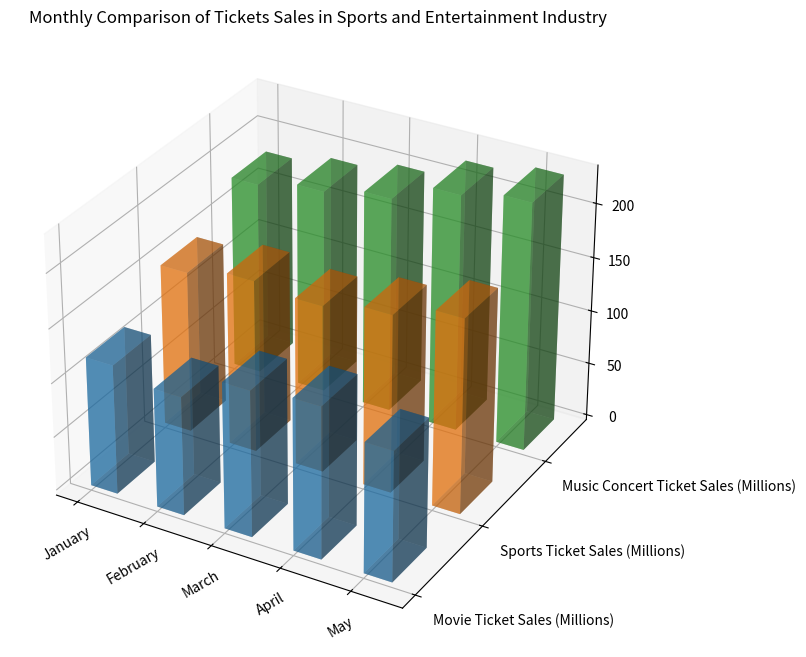

Write Python code to recreate this figure. (Note: this script raises an exception after producing the figure.)
import numpy as np
import matplotlib.pyplot as plt
from mpl_toolkits.mplot3d import Axes3D

# Define the data
data = np.array([
    [120, 150, 180],
    [110, 160, 190],
    [135, 155, 200],
    [140, 165, 220],
    [120, 180, 230]
])

# Define the y_values and x_values
y_values = ['Movie Ticket Sales (Millions)', 'Sports Ticket Sales (Millions)', 'Music Concert Ticket Sales (Millions)']
x_values = ['January', 'February', 'March', 'April', 'May']

# Create a new figure and add a 3D subplot
fig = plt.figure(figsize=(10, 8))
ax = fig.add_subplot(111, projection='3d')

# Plot each column of data
for i in range(len(y_values)):
    ax.bar3d(np.arange(len(x_values)), [i]*len(x_values), np.zeros(len(x_values)), 0.4, 0.5, data[:, i], alpha=0.5)

# Set the x and y ticks and labels
ax.set_xticks(range(len(x_values)))
ax.set_yticks(range(len(y_values)))
ax.set_xticklabels(x_values, rotation=30)
ax.set_yticklabels(y_values, ha='left')

# Set the title
ax.set_title('Monthly Comparison of Tickets Sales in Sports and Entertainment Industry')

# Save the figure
plt.tight_layout()
plt.savefig('/cpfs01/user/yehancheng/workspace/datasets/SimChartV2/demo/3D/png/238_202312310050.png', dpi=300)

# Clear the current figure
plt.clf()
